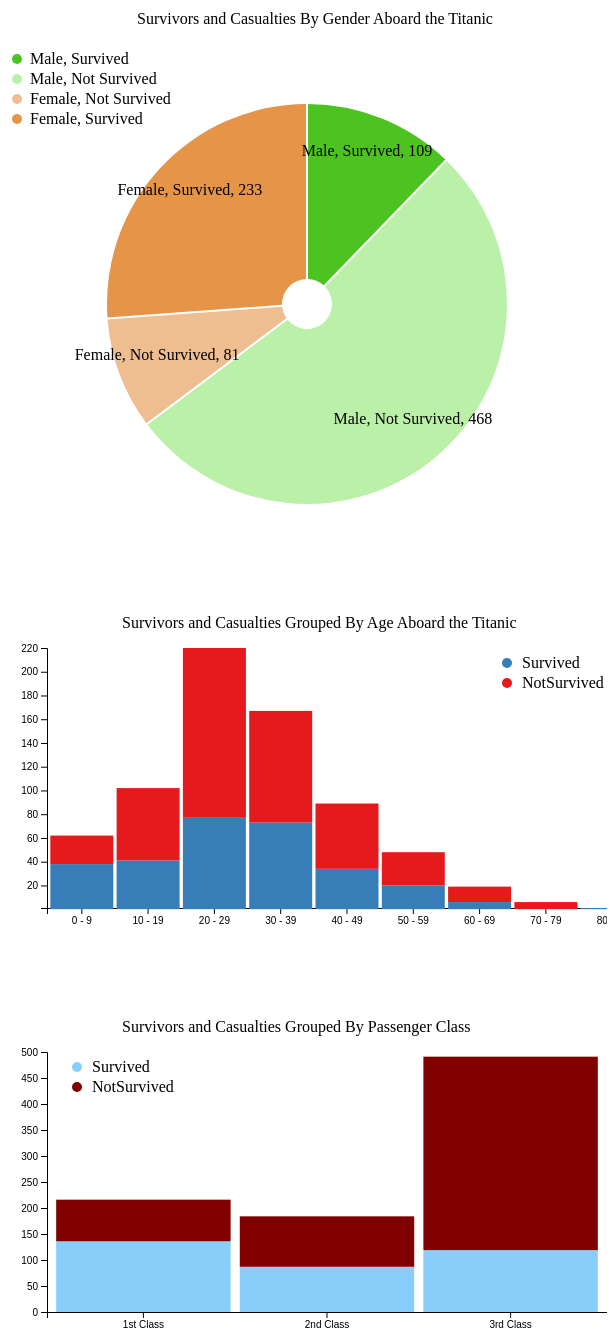
D3 v7 page, settled after 480 driven frames (8 s of simulated time); the page loaded 1 data file(s).


// ── index.js
import passengersGender from './js/passengersGender.js';
import passengersAge from './js/passengersAge.js';
import passengersPClass from './js/passengersPClass.js';

async function handleData() {
  const data = await d3.json('titanic-passengers.json');
  passengersGender(data);
  passengersAge(data);
  passengersPClass(data);
};

handleData();

// ── js/passengersAge.js
export default async function passengersAge(data) {
  const width = 600;
  const height = 300;
  const margin = 40;
  // console.log(data[0].fields.sex);

  const getPassengersByAge = (data, ageRange) => {
    const ageData = [];
    const ages = data.map((passenger) => passenger.fields.age);
    const filteredAges = ages.filter((age) => age !== undefined);
    const maxAge = Math.max(...filteredAges);
    const numBuckets = Math.floor(maxAge / ageRange);

    for (let i = 0; i < numBuckets + 1; i++) {
      ageData.push({
        ageRange: i * ageRange,
        survived: 0,
        notSurvived: 0,
        total: 0
      })
    }

    const passengersWithAges = data.filter((passenger) => passenger.fields.age !== undefined);

    for (const passenger of passengersWithAges) {
      const age = passenger.fields.age;
      // find bucket they belong to
      const bucket = Math.floor(age / ageRange) * ageRange; // 10, 40, 0
      const index = ageData.findIndex((object) => object.ageRange === bucket)
      ageData[index].total += 1;
      passenger.fields.survived === "Yes" ? ageData[index].survived += 1 : ageData[index].notSurvived += 1;
    }
    return ageData;
  };
  
  const ageData = getPassengersByAge(data, 10);
  console.log(ageData);

  /* 
    [
      {
        ageRange: 0,
        survived: 430,
        notSurvived: 114,
        total: 544
      },
      {
        ageRange: 10,
        survived: 310,
        notSurvived: 102,
        total: 412
      },
    ]
  */

 const subgroups = ['survived', 'notSurvived', ];
 
 const ages = ageData.map((obj) => obj.ageRange)

  // // Make a scale to set the color
  // const colorScale = d3.scaleSequential()
  //   .domain([0, 2])
  //   .interpolator(d3.interpolateRainbow);

  // color palette = one color per subgroup
  const color = d3.scaleOrdinal()
    .domain(subgroups)
    .range(['#377eb8', '#e41a1c',])
  
  const xscale = d3.scaleBand()
    .domain(ages)
    .range([margin, width + margin])
    .padding(0.05) // space between bars

  // yscale
  const popExtent = d3.extent(ageData, d => d.total)
  const yscale = d3.scaleLinear()
    .domain(popExtent)
    // .domain([0, 240])
    .range([height, margin])


  const svg = d3.select('#svg_age');

  const title = svg
  .append('g')

  title
    .append('text')
    .text('Survivors and Casualties Grouped By Age Aboard the Titanic')
    .attr('transform', `translate(${width / 2 - 185}, 20)`)
    .attr('class', 'labelText')

  // axis generator using the xscale to configure it
  const bottomAxis = d3.axisBottom(xscale)
    .tickFormat((d) => `${d} - ${d + 9}`)

  svg
    .append('g')
    .attr('transform', `translate(${0}, ${height})`)
    .call(bottomAxis)

  const leftAxis = d3.axisLeft(yscale)

  svg
    .append('g')
    .attr('transform', `translate(${margin}, 0)`)
    .call(leftAxis)


    const stackedData = d3.stack()
      .keys(subgroups)(ageData)

    svg.append('g')
      .selectAll('g')
      .data(stackedData)
      .enter()
      .append('g')
        .attr('fill', (d, i) => color(i))
        .selectAll('rect')
        .data((d) => d)
        .enter().append('rect')
          .attr("x", (d) => xscale(d.data.ageRange))
          .attr("y", (d) => yscale(d[1]))
          .attr('height', (d) => yscale(d[0]) - yscale(d[1]))
          .attr('width', xscale.bandwidth())


    const labels = svg
      .append('g')

    labels
      .selectAll('circle')
      .data(subgroups)
      .enter()
      .append('circle')
      .attr('r', '5')
      .attr('cx', width - 100)
      .attr('cy', (d, i) => (i * 20) + 55)
      .attr('fill', (d, i) => color(i))
      // .attr('fill', (d, i) => colorScale(i))

    labels
      .selectAll('text')
      .data(subgroups)
      .enter()
      .append('text')
      .text((d) => `${d[0].toUpperCase() + d.slice(1)}`)
      .attr('x', width - 85)
      .attr('y', (d, i) => (i * 20) + 60)
      .attr('class', 'labelText')







  // const barGroupSurvived = svg.append('g')
  
  // barGroupSurvived
  //   .selectAll('rect')
  //   .data(ageData)
  //   .enter()
  //   .append('rect')
  //   .attr('class', 'bar')
  //   .attr('x', (d) => xscale(d.ageRange))
  //   .attr('y', (d) => yscale(d.survived))
  //   .attr('width', xscale.bandwidth())
  //   .attr('height', (d) => height - yscale(d.survived))
  //   .attr('fill', (d, i) => color(i))


};

    
// ── js/passengersGender.js
export default async function passengersGender(data) {
  const width = 600;
  const height = 600;
  const margin = 40;
  // // Make a scale to set the color
  // const colorScale = d3.scaleSequential()
  //   .domain([0, 4])
  //   .interpolator(d3.interpolateRainbow);

  const pieGen = d3.pie().sort(null);

  const getPassengerByGender = (data, gender, status, color) => {
    const survived = status === 'Survived' ? 'Yes' : 'No';
    return {
      count: data.filter((passenger) => passenger.fields.sex === gender && passenger.fields.survived === survived).length,
      gender: gender,
      status: status,
      color: color
    }
  };

  const genderData = [
    getPassengerByGender(data, 'male', 'Survived', '#4dc322'),
    getPassengerByGender(data, 'male', 'Not Survived', '#bbf0a8'),
    getPassengerByGender(data, 'female', 'Not Survived', '#eebe90'),
    getPassengerByGender(data, 'female', 'Survived', '#e59448'),
  ]

  const arcData = pieGen(genderData.map((data) => data.count));
  const arcGen = d3.arc() // Make an arc generator
    .innerRadius(25) // Set the inner radius
    .outerRadius(200) // Set the outer radius
    .padAngle(0.01) // Set the gap between arcs
  
  const svg = d3.select('#svg_gender');
  
  // Append a group (<g>) to hold the arcs 
  const pieGroup = svg
    .append('g')
    // position the group in the center
    .attr('transform', `translate(${width / 2}, ${height / 2})`)

  const myColorScale = d3.scaleOrdinal().range(genderData.map((data) => data.color));

  const piePath = pieGroup
    .selectAll('path')
    .data(arcData)
    .enter()
    .append('path')
    .attr('d', arcGen)
    .attr('fill', myColorScale)
    // .attr('fill', (d, i) => colorScale(i))

  const title = svg
    .append('g')
  
  title
    .append('text')
    .text('Survivors and Casualties By Gender Aboard the Titanic')
    .attr('transform', `translate(${width / 2 - 170}, 20)`)
    .attr('class', 'labelText')

  const labels = svg
    .append('g')

  labels
    .selectAll('circle')
    .data(genderData)
    .enter()
    .append('circle')
    .attr('r', '5')
    .attr('cx', 10)
    .attr('cy', (d, i) => (i * 20) + 55)
    .attr('fill', (d, i) => d.color)
    // .attr('fill', (d, i) => colorScale(i))

  labels
    .selectAll('text')
    .data(genderData)
    .enter()
    .append('text')
    .text((d) => `${d.gender[0].toUpperCase() + d.gender.slice(1)}, ${d.status}`)
    .attr('x', 23)
    .attr('y', (d, i) => (i * 20) + 60)
    .attr('class', 'labelText')

  const rLabels = svg
    .append('g')
    .attr('transform', `translate(${width / 2}, ${height / 2})`)

  const arcLabels = d3.arc()
    .outerRadius(160)
    .innerRadius(160)
  
  rLabels
    .selectAll('text')
    .data(genderData)
    .enter()
    .append('text')
    .text((d) => `${d.gender[0].toUpperCase() + d.gender.slice(1)}, ${d.status}, ${d.count}`)
    .attr('transform', (d, i) => `translate(${arcLabels.centroid(arcData[i])})`)
    .attr('text-anchor', 'middle')
    .attr('class', 'labelText')
};


// ── js/passengersPClass.js
export default async function passengersPClass(data) {
  const width = 600;
  const height = 300;
  const margin = 40;

  const getPassengersByPClass = (data) => {
    const pclassData = [];
    const pclasses = data.map((passenger) => passenger.fields.pclass);
    const numBuckets = Math.max(...pclasses);

    for (let i = 1; i <= numBuckets; i++) {
      pclassData.push({
        pclass: i,
        survived: 0,
        notSurvived: 0,
        total: 0
      })
    }

    for (const passenger of data) {
      const pclass = passenger.fields.pclass;
      const index = pclassData.findIndex((object) => object.pclass === pclass)
      pclassData[index].total += 1;
      passenger.fields.survived === "Yes" ? pclassData[index].survived += 1 : pclassData[index].notSurvived += 1;
    }
    return pclassData;
  };
  
  const pclassData = getPassengersByPClass(data);
  // console.log(pclassData);

  /* 
    [
      {pclass: 1, survived: 136, notSurvived: 80, total: 216},
      {pclass: 2, survived: 87, notSurvived: 97, total: 184},
      {pclass: 3, survived: 119, notSurvived: 372, total: 491},
    ]
  */

  const subgroups = ['survived', 'notSurvived'];

  const pclasses = pclassData.map((obj) => obj.pclass)

  const color = d3.scaleOrdinal()
    .domain(subgroups)
    .range(['#87cefa', '#800000'])
  
  const xscale = d3.scaleBand()
    .domain(pclasses)
    .range([margin, width])
    .padding(0.05) // space between bars

  // yscale
  const popExtent = d3.extent(pclassData, d => d.total)
  const yscale = d3.scaleLinear()
    // .domain(popExtent)
    .domain([0, 500])
    .range([height, margin])


  const svg = d3.select('#svg_pclass');

  const title = svg
    .append('g')

  title
    .append('text')
    .text('Survivors and Casualties Grouped By Passenger Class')
    .attr('transform', `translate(${width / 2 - 185}, 20)`)
    .attr('class', 'labelText')

  // axis generator using the xscale to configure it
  const bottomAxis = d3.axisBottom(xscale)
    .tickFormat((d) => `${d === 1 ? `${d}st` : d === 2 ? `${d}nd` : `${d}rd`} Class`)

  svg
    .append('g')
    .attr('transform', `translate(${0}, ${height})`)
    .call(bottomAxis)

  const leftAxis = d3.axisLeft(yscale)

  svg
    .append('g')
    .attr('transform', `translate(${margin}, 0)`)
    .call(leftAxis)


    const stackedData = d3.stack()
      .keys(subgroups)(pclassData)

    svg.append('g')
      .selectAll('g')
      .data(stackedData)
      .enter()
      .append('g')
        .attr('fill', (d, i) => color(i))
        .selectAll('rect')
        .data((d) => d)
        .enter().append('rect')
          .attr("x", (d) => xscale(d.data.pclass))
          .attr("y", (d) => yscale(d[1]))
          .attr('height', (d) => yscale(d[0]) - yscale(d[1]))
          .attr('width', xscale.bandwidth())


    const labels = svg
      .append('g')

    labels
      .selectAll('circle')
      .data(subgroups)
      .enter()
      .append('circle')
      .attr('r', '5')
      .attr('cx', 70)
      .attr('cy', (d, i) => (i * 20) + 55)
      .attr('fill', (d, i) => color(i))
      // .attr('fill', (d, i) => colorScale(i))

    labels
      .selectAll('text')
      .data(subgroups)
      .enter()
      .append('text')
      .text((d) => `${d[0].toUpperCase() + d.slice(1)}`)
      .attr('x', 85)
      .attr('y', (d, i) => (i * 20) + 60)
      .attr('class', 'labelText')


  // const barGroupSurvived = svg.append('g')
  
  // barGroupSurvived
  //   .selectAll('rect')
  //   .data(ageData)
  //   .enter()
  //   .append('rect')
  //   .attr('class', 'bar')
  //   .attr('x', (d) => xscale(d.ageRange))
  //   .attr('y', (d) => yscale(d.survived))
  //   .attr('width', xscale.bandwidth())
  //   .attr('height', (d) => height - yscale(d.survived))
  //   .attr('fill', (d, i) => color(i))


};

    

### data: titanic-passengers.json
[
 {
  "datasetid": "titanic-passengers",
  "recordid": "398286223e6c4c16377d2b81d5335ac6dcc2cafb",
  "fields": {
   "fare": 7.312,
   "name": "Olsen, Mr. Ole Martin",
   "embarked": "S",
   "parch": 0,
   "pclass": 3,
   "sex": "male",
   "survived": "No",
   "ticket": "Fa 265302",
   "passengerid": 155,
   "sibsp": 0
  },
  "record_timestamp": "2016-09-20T15:34:51-07:00"
 },
 {
  "datasetid": "titanic-passengers",
  "recordid": "a6e68dbc16c3cf161e3d250650203e2c06161474",
  "fields": {
   "fare": 15.75,
   "name": "Watt, Mrs. James (Elizabeth \"Bessie\" Ing…",
   "embarked": "S",
   "age": 40.0,
   "parch": 0,
   "pclass": 2,
   "sex": "female",
   "survived": "Yes",
   "ticket": "C.A. 33595",
   "passengerid": 162,
   "sibsp": 0
  },
  "record_timestamp": "2016-09-20T15:34:51-07:00"
 },
 {
  "datasetid": "titanic-passengers",
  "recordid": "50cc1cb165b05151593164cdbc3815c1c3cccb55",
  "fields": {
   "fare": 7.775,
   "name": "Bengtsson, Mr. John Viktor",
   "embarked": "S",
   "age": 26.0,
   "parch": 0,
   "pclass": 3,
   "sex": "male",
   "survived": "No",
   "ticket": "347068",
   "passengerid": 163,
   "sibsp": 0
  },
  "record_timestamp": "2016-09-20T15:34:51-07:00"
 },
 {
  "datasetid": "titanic-passengers",
  "recordid": "1b3c80a0f49d7a4b050f023381aec7ce40fe4768",
  "fields": {
   "fare": 10.5,
   "name": "Mellors, Mr. William John",
   "embarked": "S",
   "age": 19.0,
   "parch": 0,
   "pclass": 2,
   "sex": "male",
   "survived": "Yes",
   "ticket": "SW/PP 751",
   "passengerid": 227,
   "sibsp": 0
  },
  "record_timestamp": "2016-09-20T15:34:51-07:00"
 },
 {
  "datasetid": "titanic-passengers",
  "recordid": "30c3695bc6b529abe6fb6052648f9238371a189b",
  "fields": {
   "fare": 14.45,
   "name": "Zabour, Miss. Thamine",
   "embarked": "C",
   "parch": 0,
   "pclass": 3,
   "sex": "female",
   "survived": "No",
   "ticket": "2665",
   "passengerid": 241,
   "sibsp": 1
  },
  "record_timestamp": "2016-09-20T15:34:51-07:00"
 },
 {
  "datasetid": "titanic-passengers",
  "recordid": "7ca607e59a2c8868e6c8233a43577cf6d29ce00a",
  "fields": {
   "fare": 29.0,
   "name": "Caldwell, Mrs. Albert Francis (Sylvia Ma…",
   "embarked": "S",
   "age": 22.0,
   "parch": 1,
   "pclass": 2,
   "sex": "female",
   "survived": "Yes",
   "ticket": "248738",
   "passengerid": 324,
   "sibsp": 1
  },
  "record_timestamp": "2016-09-20T15:34:51-07:00"
 },
 {
  "datasetid": "titanic-passengers",
  "recordid": "835634b93c8f759537a89daa01c3c3658e934617",
  "fields": {
   "fare": 13.0,
   "name": "Collander, Mr. Erik Gustaf",
   "embarked": "S",
   "age": 28.0,
   "parch": 0,
   "pclass": 2,
   "sex": "male",
   "survived": "No",
   "ticket": "248740",
   "passengerid": 343,
   "sibsp": 0
  },
  "record_timestamp": "2016-09-20T15:34:51-07:00"
 },
 {
  "datasetid": "titanic-passengers",
  "recordid": "97ba77ec9555f90059c5f63af0fc908ac376996a",
  "fields": {
   "fare": 9.225,
   "name": "Odahl, Mr. Nils Martin",
   "embarked": "S",
   "age": 23.0,
   "parch": 0,
   "pclass": 3,
   "sex": "male",
   "survived": "No",
   "ticket": "7267",
   "passengerid": 351,
   "sibsp": 0
  },
  "record_timestamp": "2016-09-20T15:34:51-07:00"
 },
 "... 883 more items"
]